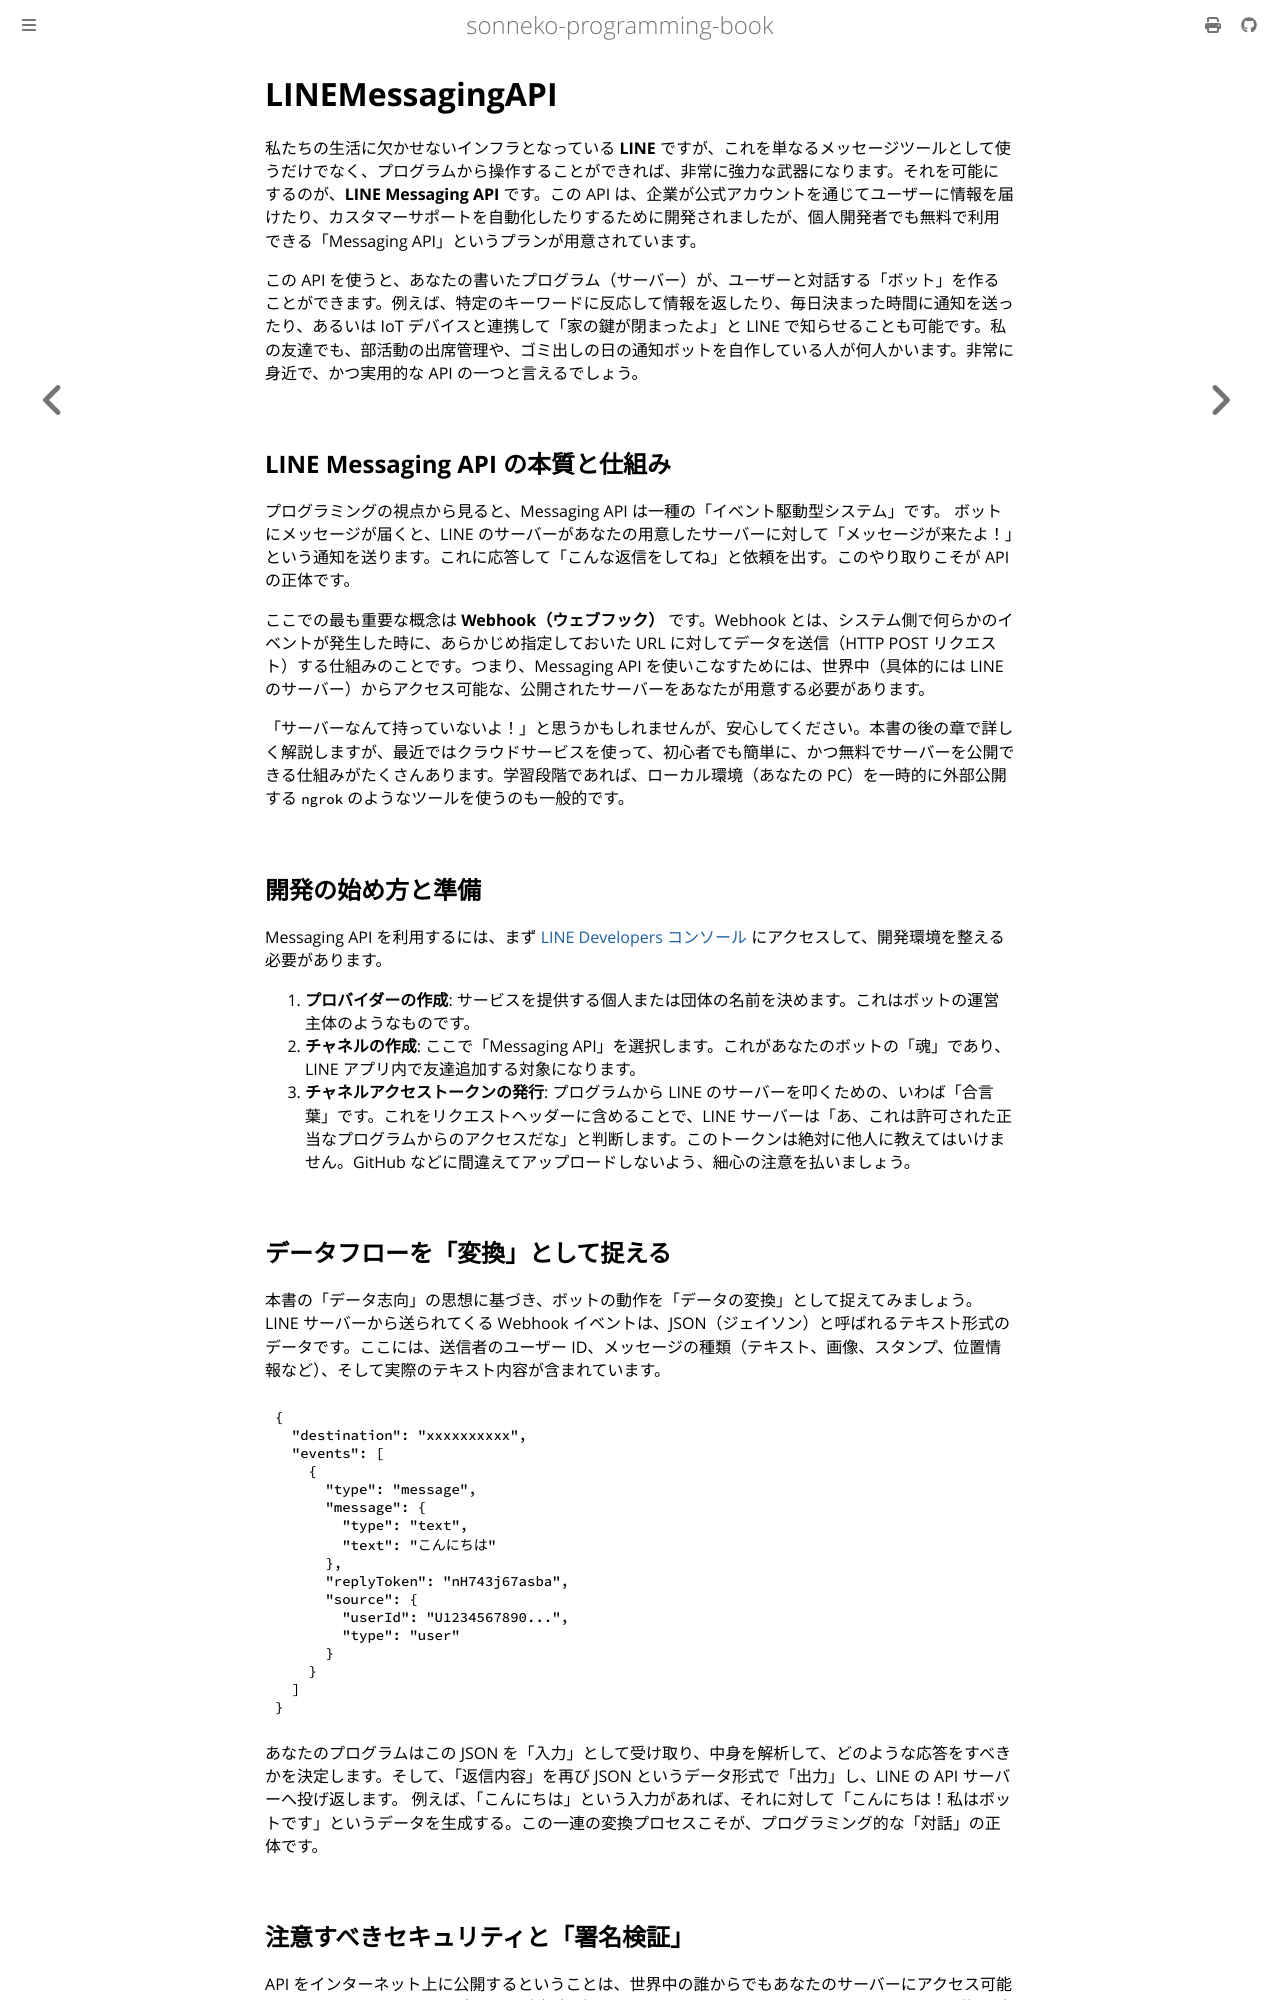

repository: sonneko/programming-book · page: supple-1-api/001.html · generator: mdbook

# LINEMessagingAPI

私たちの生活に欠かせないインフラとなっている **LINE** ですが、これを単なるメッセージツールとして使うだけでなく、プログラムから操作することができれば、非常に強力な武器になります。それを可能にするのが、**LINE Messaging API** です。この API は、企業が公式アカウントを通じてユーザーに情報を届けたり、カスタマーサポートを自動化したりするために開発されましたが、個人開発者でも無料で利用できる「Messaging API」というプランが用意されています。

この API を使うと、あなたの書いたプログラム（サーバー）が、ユーザーと対話する「ボット」を作ることができます。例えば、特定のキーワードに反応して情報を返したり、毎日決まった時間に通知を送ったり、あるいは IoT デバイスと連携して「家の鍵が閉まったよ」と LINE で知らせることも可能です。私の友達でも、部活動の出席管理や、ゴミ出しの日の通知ボットを自作している人が何人かいます。非常に身近で、かつ実用的な API の一つと言えるでしょう。

## LINE Messaging API の本質と仕組み
プログラミングの視点から見ると、Messaging API は一種の「イベント駆動型システム」です。
ボットにメッセージが届くと、LINE のサーバーがあなたの用意したサーバーに対して「メッセージが来たよ！」という通知を送ります。これに応答して「こんな返信をしてね」と依頼を出す。このやり取りこそが API の正体です。

ここでの最も重要な概念は **Webhook（ウェブフック）** です。Webhook とは、システム側で何らかのイベントが発生した時に、あらかじめ指定しておいた URL に対してデータを送信（HTTP POST リクエスト）する仕組みのことです。つまり、Messaging API を使いこなすためには、世界中（具体的には LINE のサーバー）からアクセス可能な、公開されたサーバーをあなたが用意する必要があります。

「サーバーなんて持っていないよ！」と思うかもしれませんが、安心してください。本書の後の章で詳しく解説しますが、最近ではクラウドサービスを使って、初心者でも簡単に、かつ無料でサーバーを公開できる仕組みがたくさんあります。学習段階であれば、ローカル環境（あなたの PC）を一時的に外部公開する `ngrok` のようなツールを使うのも一般的です。

## 開発の始め方と準備
Messaging API を利用するには、まず [LINE Developers コンソール](https://developers.line.biz/ja/) にアクセスして、開発環境を整える必要があります。

1. **プロバイダーの作成**: サービスを提供する個人または団体の名前を決めます。これはボットの運営主体のようなものです。
2. **チャネルの作成**: ここで「Messaging API」を選択します。これがあなたのボットの「魂」であり、LINE アプリ内で友達追加する対象になります。
3. **チャネルアクセストークンの発行**: プログラムから LINE のサーバーを叩くための、いわば「合言葉」です。これをリクエストヘッダーに含めることで、LINE サーバーは「あ、これは許可された正当なプログラムからのアクセスだな」と判断します。このトークンは絶対に他人に教えてはいけません。GitHub などに間違えてアップロードしないよう、細心の注意を払いましょう。

## データフローを「変換」として捉える
本書の「データ志向」の思想に基づき、ボットの動作を「データの変換」として捉えてみましょう。
LINE サーバーから送られてくる Webhook イベントは、JSON（ジェイソン）と呼ばれるテキスト形式のデータです。ここには、送信者のユーザー ID、メッセージの種類（テキスト、画像、スタンプ、位置情報など）、そして実際のテキスト内容が含まれています。

```json
{
  "destination": "xxxxxxxxxx",
  "events": [
    {
      "type": "message",
      "message": {
        "type": "text",
        "text": "こんにちは"
      },
      "replyToken": "nH743j67asba",
      "source": {
        "userId": "U1234567890...",
        "type": "user"
      }
    }
  ]
}
```

あなたのプログラムはこの JSON を「入力」として受け取り、中身を解析して、どのような応答をすべきかを決定します。そして、「返信内容」を再び JSON というデータ形式で「出力」し、LINE の API サーバーへ投げ返します。
例えば、「こんにちは」という入力があれば、それに対して「こんにちは！私はボットです」というデータを生成する。この一連の変換プロセスこそが、プログラミング的な「対話」の正体です。
